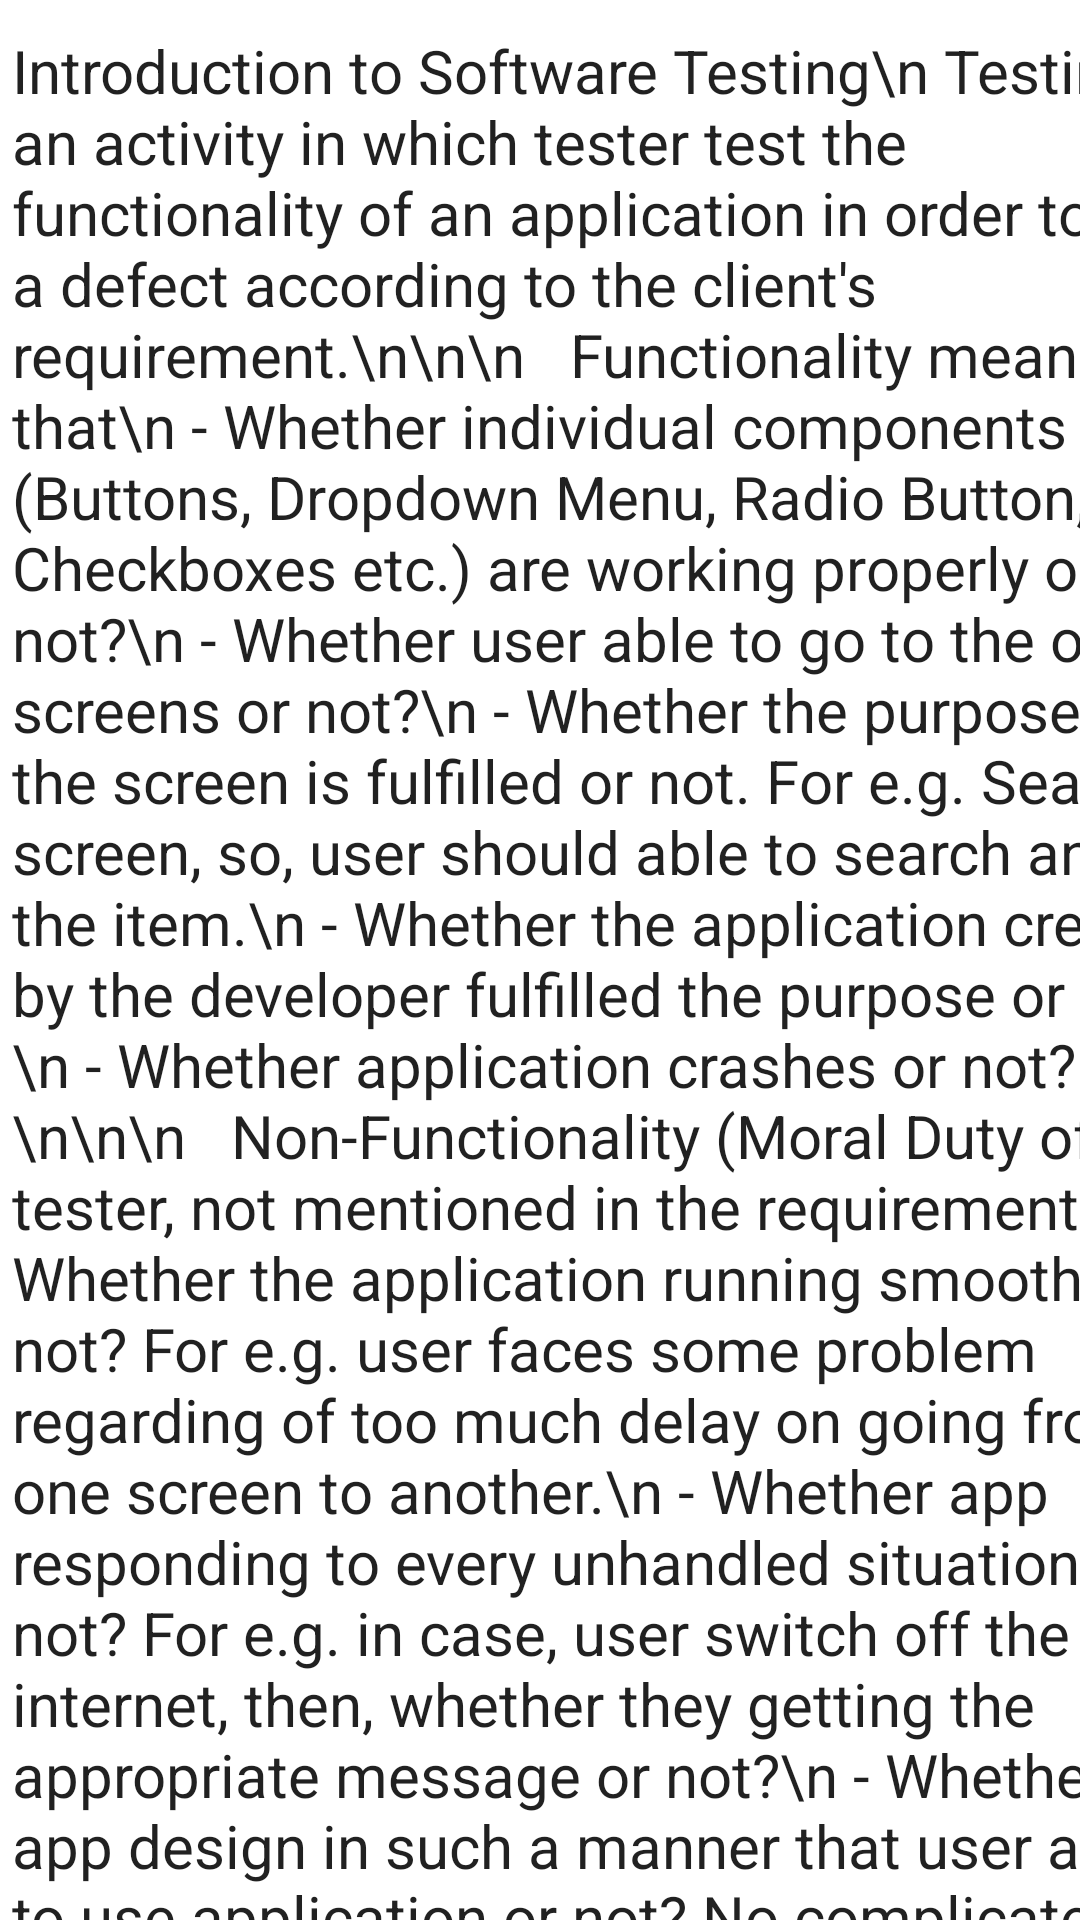

Layout XML and referenced resources for this Android screen:
<!-- AndroidManifest.xml: application theme Theme.BuggyApplication -->
<!-- res/layout/activity_soft_test_intro.xml -->
<?xml version="1.0" encoding="utf-8"?>
<androidx.constraintlayout.widget.ConstraintLayout xmlns:android="http://schemas.android.com/apk/res/android"
    xmlns:app="http://schemas.android.com/apk/res-auto"
    xmlns:tools="http://schemas.android.com/tools"
    android:layout_width="match_parent"
    android:layout_height="match_parent"
    tools:context=".SoftTestIntroActivity">

    <EditText
        android:id="@+id/editTextTextMultiLine"
        android:layout_width="411dp"
        android:layout_height="918dp"
        android:clickable="false"
        android:cursorVisible="false"
        android:ems="10"
        android:focusable="false"
        android:gravity="start|top"
        android:inputType="textMultiLine"
        android:text="Introduction to Software Testing\n Testing is an activity in which tester test the functionality of an application in order to find a defect according to the client's requirement.\n\n\n   Functionality means that\n - Whether individual components (Buttons, Dropdown Menu, Radio Button, Checkboxes etc.) are working properly or not?\n - Whether user able to go to the other screens or not?\n - Whether the purpose of the screen is fulfilled or not. For e.g. Search screen, so, user should able to search any of the item.\n - Whether the application created by the developer fulfilled the purpose or not?\n - Whether application crashes or not?\n\n\n   Non-Functionality (Moral Duty of tester, not mentioned in the requirement)\n - Whether the application running smooth or not? For e.g. user faces some problem regarding of too much delay on going from one screen to another.\n - Whether app responding to every unhandled situation or not? For e.g. in case, user switch off the internet, then, whether they getting the appropriate message or not?\n - Whether the app design in such a manner that user able to use application or not? No complicated flows should be there.\n - Whether the app is secured or not?"
        android:textSize="20sp"
        tools:layout_editor_absoluteX="0dp"
        tools:layout_editor_absoluteY="0dp" />
</androidx.constraintlayout.widget.ConstraintLayout>
<!-- resources referenced by this layout -->
<resources>
  <style name="Theme.BuggyApplication" parent="Theme.MaterialComponents.DayNight.DarkActionBar">
          
          <item name="colorPrimary">@color/purple_500</item>
          <item name="colorPrimaryVariant">@color/purple_700</item>
          <item name="colorOnPrimary">@color/white</item>
          
          <item name="colorSecondary">@color/teal_200</item>
          <item name="colorSecondaryVariant">@color/teal_700</item>
          <item name="colorOnSecondary">@color/black</item>
          
          <item name="android:statusBarColor" tools:targetApi="l">?attr/colorPrimaryVariant</item>
          
      </style>
  <!-- not gathered from this repository: default colours our renderer supplied (Android Studio template values) -->
  <color name="purple_500">#FF6200EE</color>
  <color name="purple_700">#FF3700B3</color>
  <color name="teal_200">#FF03DAC5</color>
  <color name="teal_700">#FF018786</color>
  <color name="black">#FF000000</color>
  <color name="white">#FFFFFFFF</color>
</resources>
